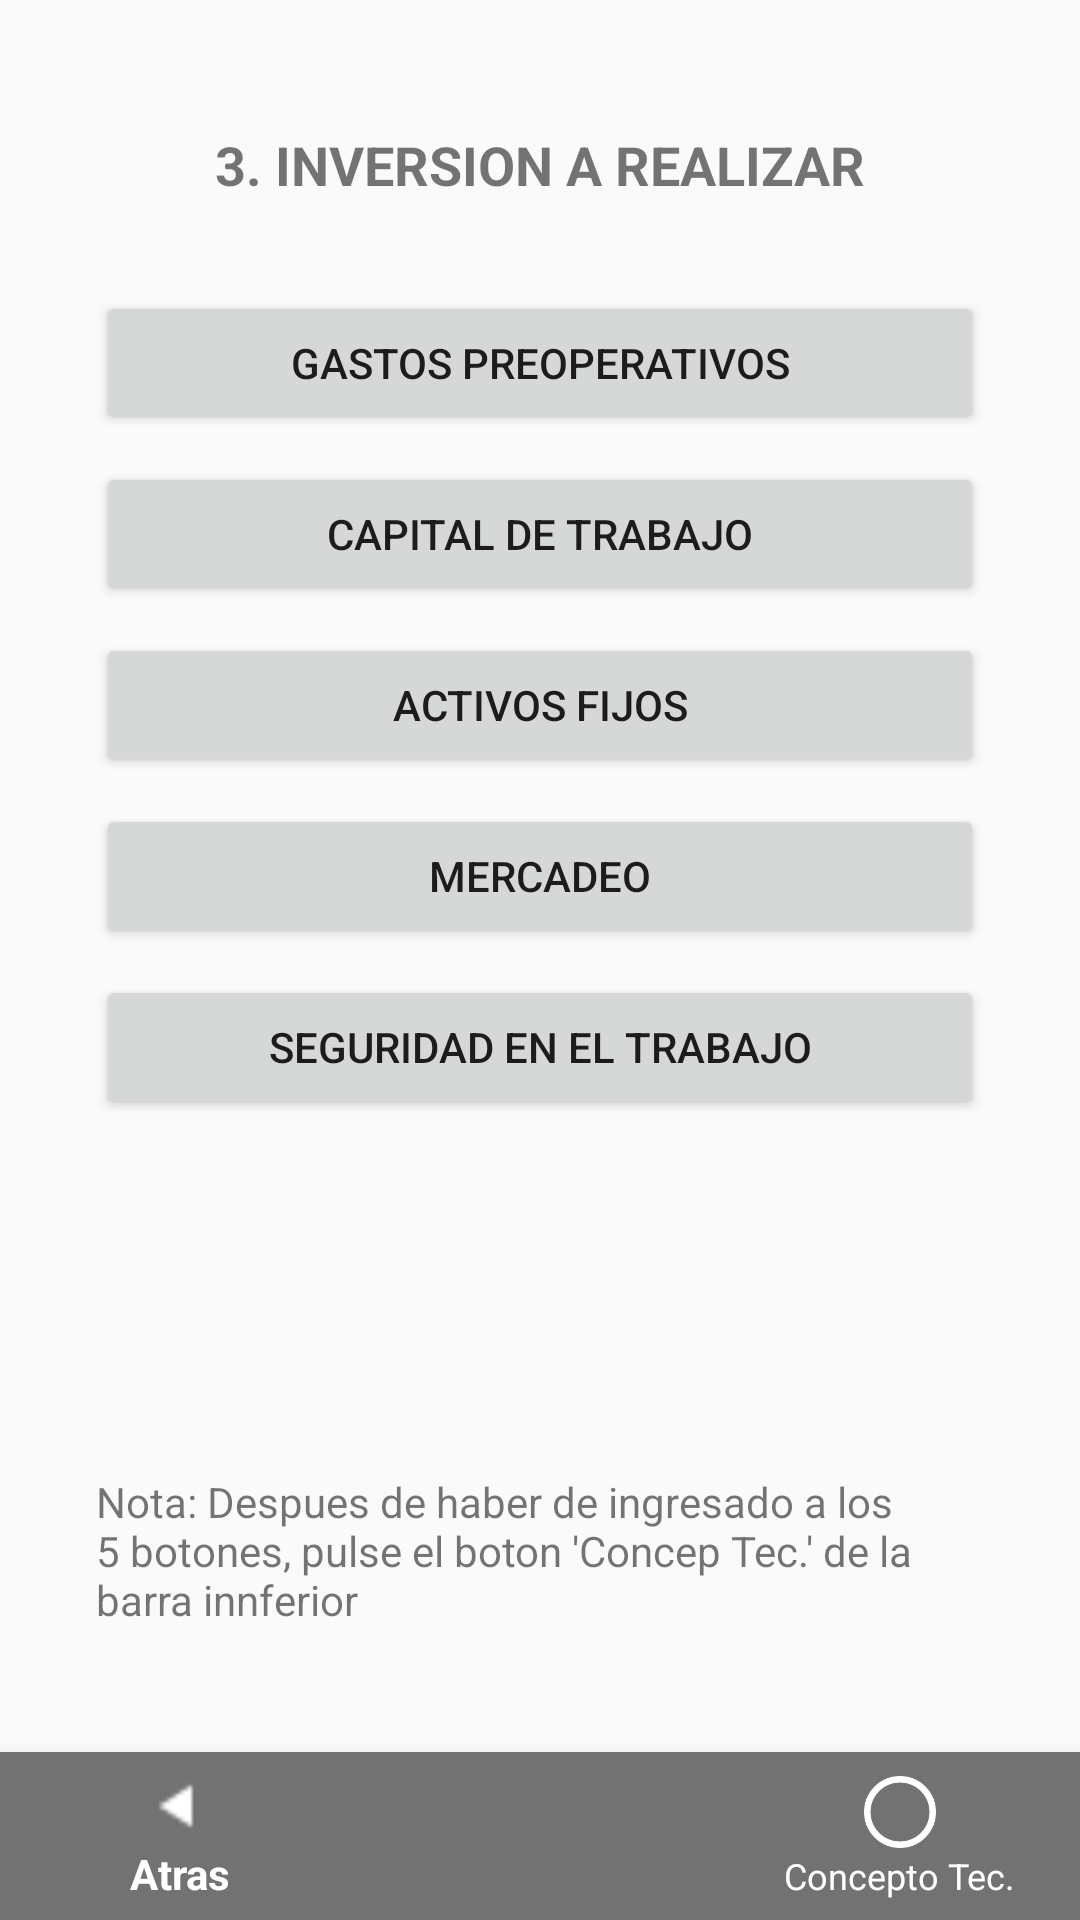

Write the Android layout XML for this screen, with the resource values it uses.
<!-- AndroidManifest.xml: application theme AppTheme -->
<!-- res/layout/activity_inversion.xml -->
<?xml version="1.0" encoding="utf-8"?>
<RelativeLayout xmlns:android="http://schemas.android.com/apk/res/android"
    xmlns:app="http://schemas.android.com/apk/res-auto"
    xmlns:tools="http://schemas.android.com/tools"
    android:layout_width="match_parent"

    android:layout_height="match_parent"
    tools:context=".Inversion">
    <TextView
        android:layout_width="match_parent"
        android:layout_height="wrap_content"
        android:layout_marginBottom="30dp"
        android:text="3. INVERSION A REALIZAR"
        android:textSize="18dp"
        android:textStyle="bold"
        android:textAlignment="center"
        android:layout_marginLeft="32dp"
        android:layout_marginRight="32dp"
        android:layout_above="@id/LL"
        />
<LinearLayout
    android:id="@+id/LL"
    android:layout_width="match_parent"
    android:layout_height="wrap_content"
    android:layout_centerVertical="true"
    android:layout_marginLeft="32dp"
    android:layout_marginRight="32dp"
    android:orientation="vertical">
    <Button
        android:id="@+id/GaPr"
        android:layout_width="match_parent"
        android:layout_height="wrap_content"
        android:layout_marginBottom="9dp"
        android:layout_centerHorizontal="true"
        android:text="GASTOS PREOPERATIVOS"/>
    <Button
        android:id="@+id/CaTr"
        android:layout_width="match_parent"
        android:layout_height="wrap_content"
        android:layout_marginBottom="9dp"
        android:text="CAPITAL DE TRABAJO"/>
    <Button
        android:id="@+id/AcFi"
        android:layout_width="match_parent"
        android:layout_height="wrap_content"
        android:layout_marginBottom="9dp"
        android:text="ACTIVOS FIJOS"/>
    <Button
        android:id="@+id/Mer"
        android:layout_width="match_parent"
        android:layout_height="wrap_content"
        android:layout_marginBottom="9dp"
        android:text="MERCADEO"/>
    <Button
        android:id="@+id/SeTr"
        android:layout_width="match_parent"
        android:layout_height="wrap_content"
        android:text="SEGURIDAD EN EL TRABAJO"/>


    <TextView
        android:layout_width="match_parent"
        android:layout_height="wrap_content"
        android:layout_marginTop="118dp"
        android:text="Nota: Despues de haber de ingresado a los 5 botones, pulse el boton 'Concep Tec.' de la barra innferior"
        ></TextView>
</LinearLayout>
    <android.support.design.widget.BottomNavigationView
        android:id="@+id/navigationView"
        android:layout_width="match_parent"
        android:layout_height="wrap_content"
        android:layout_alignParentBottom="true"
        android:layout_alignParentStart="true"
        android:layout_marginBottom="0dp"
        android:background="@color/gris"
        app:itemBackground="@color/gris"
        app:itemIconTint="@color/white"
        app:itemTextColor="@color/white"
        app:layout_constraintBottom_toBottomOf="parent"
        app:layout_constraintLeft_toLeftOf="parent"
        app:layout_constraintRight_toRightOf="parent"
        app:menu="@menu/navigation_act" />


</RelativeLayout>
<!-- resources referenced by this layout -->
<resources>
  <color name="gris">#fa737373</color>
  <color name="white">#FFFFFF</color>
  <style name="AppTheme" parent="Theme.AppCompat.Light.DarkActionBar">
          
          <item name="colorPrimary">@color/colorPrimary</item>
          <item name="colorPrimaryDark">@color/colorPrimaryDark</item>
          <item name="colorAccent">@color/colorAccent</item>
      </style>
  <color name="colorPrimary">#3F51B5</color>
  <color name="colorPrimaryDark">#303F9F</color>
  <color name="colorAccent">#47505E</color>
</resources>
